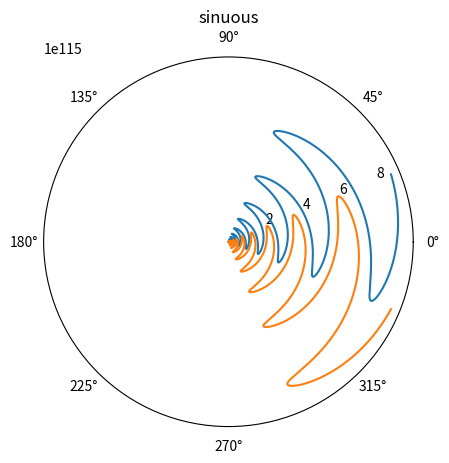

The matplotlib source for this figure:
import numpy as np
import matplotlib.pyplot as pl
import math

N = 1000
alpha = 45 * math.pi/180
delta = 22.5 * math.pi/180
tau = 1.3
R0 = 100 #mm

rmin = R0 + 1
rmax = R0 * (tau ** N) - 1
rstep = (rmax - rmin)/N
print(rmin, rmax, rstep)

rlist = []
phi_max = []
phi_min = []

cntr = 0
for r in np.linspace(rmin, rmax, num = N, dtype = float):
	phi_max.append(alpha * math.sin(math.pi * math.log(r/R0)/math.log(tau)) + delta)
	phi_min.append(alpha * math.sin(math.pi * math.log(r/R0)/math.log(tau)) - delta)
	rlist.append(r)
	cntr = cntr + 1

#phi_max = np.sort(phi_max)

pl.polar(phi_max, rlist, phi_min, rlist)
#pl.yscale('log')
#pl.xscale('log')
pl.grid()
#pl.xlabel(r'r')
#pl.ylabel(r'tau_inspiral')
pl.title(r'sinuous')
pl.show()